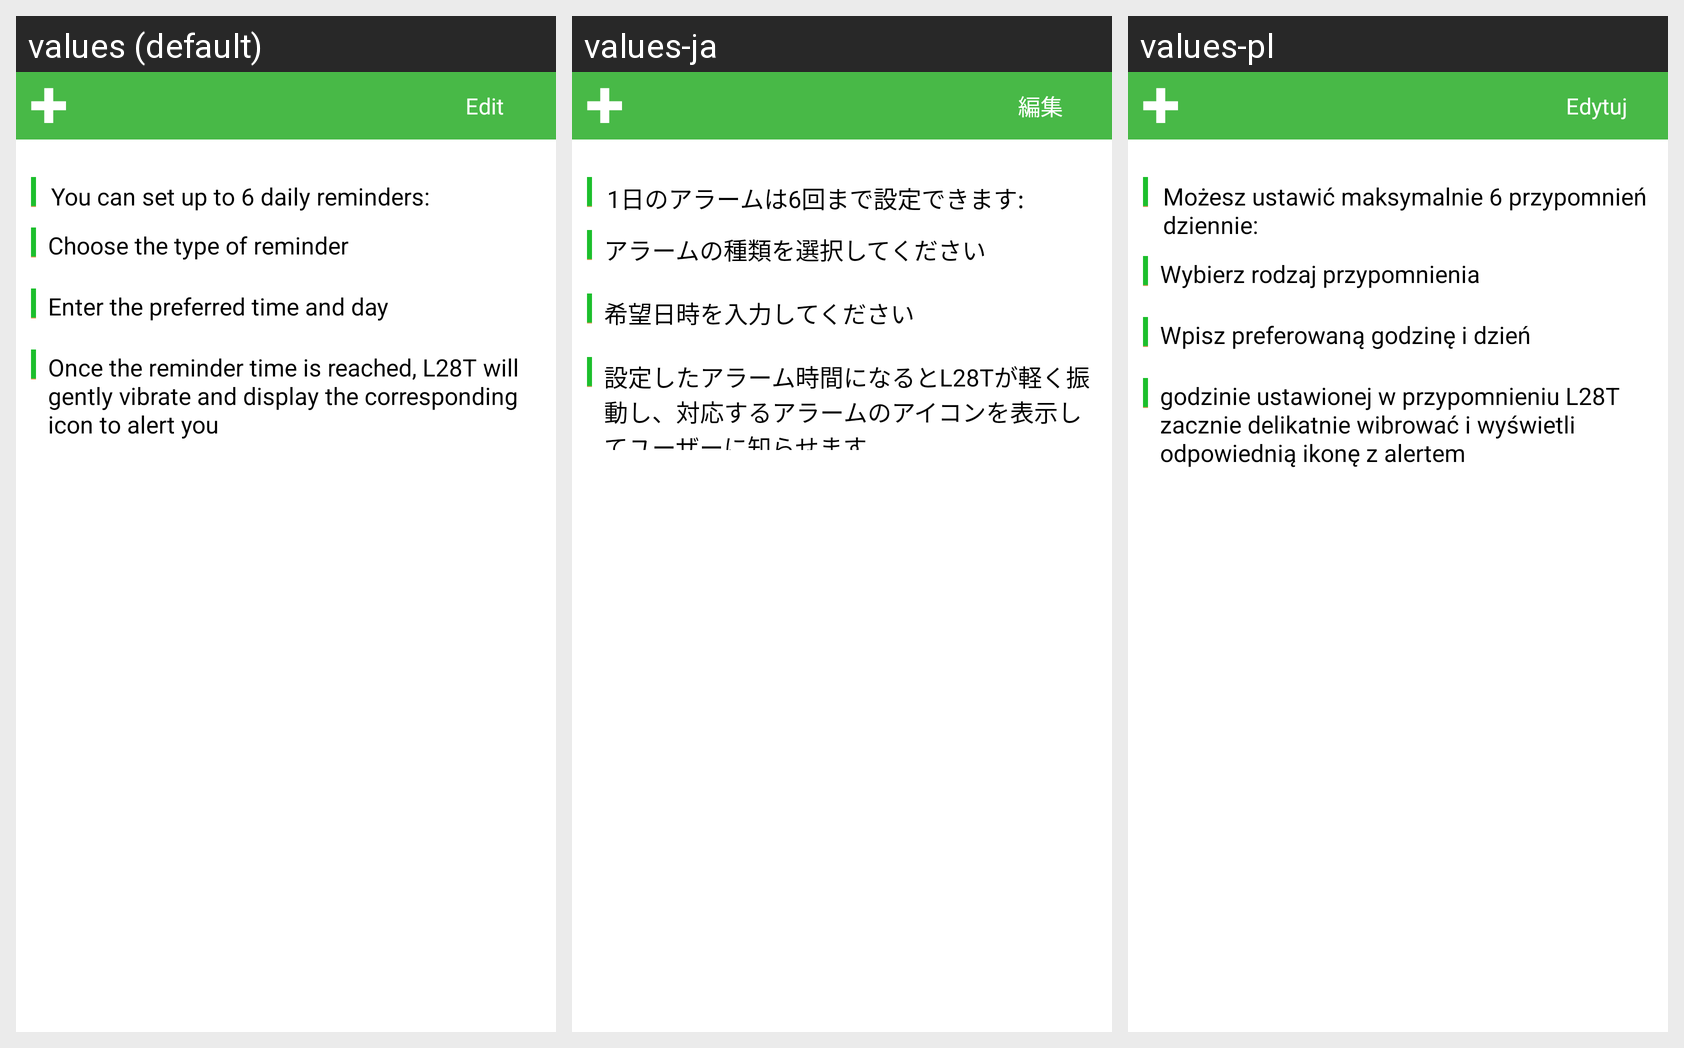

Here is an Android app screen in its default locale and in the app's own translations. Write out the translated-string differences for the strings that appear on this screen.
Android screen res/layout/reminds_view.xml rendered under 3 locales, left to right: values (default), values-ja, values-pl. Device: Nexus 5 (rendered at 1080×1920; each locale shown at half size, 540×960, under a caption strip naming it); theme android:Theme.Light.NoTitleBar.
Other locales in the repository, not shown: values-de, values-es, values-fr, values-it, values-nl, values-pt, values-ru, values-zh-rCN, values-zh-rTW.
Strings drawn on this screen, with the default value and each locale's value (text and hints the layout hard-codes, and strings that could not be matched under every locale, appear in the picture but are not listed):

reminder_edit
  values: Edit
  values-ja: 編集
  values-pl: Edytuj

remindertips1
  values: You can set up to 6 daily reminders:
  values-ja: 1日のアラームは6回まで設定できます:
  values-pl: Możesz ustawić maksymalnie 6 przypomnień dziennie:

remindertips2
  values: Choose the type of reminder
  values-ja: アラームの種類を選択してください
  values-pl: Wybierz rodzaj przypomnienia

remindertips3
  values: Enter the preferred time and day
  values-ja: 希望日時を入力してください
  values-pl: Wpisz preferowaną godzinę i dzień

remindertips4
  values: Once the reminder time is reached, L28T will gently vibrate and display the corresponding icon to alert you
  values-ja: 設定したアラーム時間になるとL28Tが軽く振動し、対応するアラームのアイコンを表示してユーザーに知らせます
  values-pl: godzinie ustawionej w przypomnieniu L28T zacznie delikatnie wibrować i wyświetli odpowiednią ikonę z alertem
